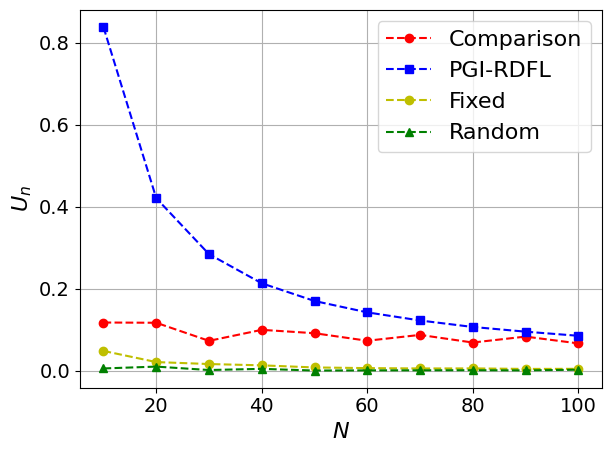

Write Python code to recreate this figure.
import matplotlib.pyplot as plt
import numpy as np
import matplotlib

# 设置全局字体为 Times New Roman
matplotlib.rcParams['font.family'] = 'Times New Roman'
matplotlib.rcParams['font.size'] = 16  # 同时设置字体大小

# 定义用户数量
users = [10, 20, 30, 40, 50, 60, 70, 80, 90, 100]

utility_com = [0.11727782369295085, 0.11667949560130161, 0.07255831921045175, 0.09940635898754797, 0.09118380996705401, 0.07282785604777216, 0.08706099188965286, 0.0684412985471118, 0.08293199123103015, 0.06637327170098657]

utility_pgirdfl = [0.8376995085023538, 0.42049815408902347, 0.2840040470403707, 0.21296840449140894, 0.1697579959528504, 0.14205976102054776, 0.12225086619303718, 0.10641506904586476, 0.09495222520900705, 0.08490337478581564]

utility_fixed = [0.047977112271901254, 0.02078086762154391, 0.015998991674616166, 0.012805318032510293, 0.007678337374544085, 0.006059937044141506, 0.005182998680574237, 0.005331057618254713, 0.0040703351219571905, 0.004329314573801506]

utility_random = [0.005230066670510859, 0.009735934341280792, 0.0013919031470803396, 0.004246521899611093, 9.891927636638195e-05, 0.0005435646443754232, 0.0006721519642155802, 0.0009812981107263617, 0.00044617797441602407, 0.0021694300354165616]

# 绘制图表
plt.plot(users, utility_com, 'r--o', label='Comparison')  # 红色虚线，圆形标记
plt.plot(users, utility_pgirdfl, 'b--s', label='PGI-RDFL')  # 蓝色虚线，方形标记
plt.plot(users, utility_fixed, 'y--o', label='Fixed')
plt.plot(users, utility_random, 'g--^', label='Random')  # 绿色虚线，三角形标记

# 添加图例
plt.legend()

plt.tick_params(axis='x', labelsize=14)
plt.tick_params(axis='y', labelsize=14)

# 设置标题和坐标轴标签
plt.xlabel(r'$N$')
plt.ylabel(r'$U_n$')

# 强制显示完全
plt.tight_layout()

# 显示网格
plt.grid(True)

# 显示图表
plt.show()
